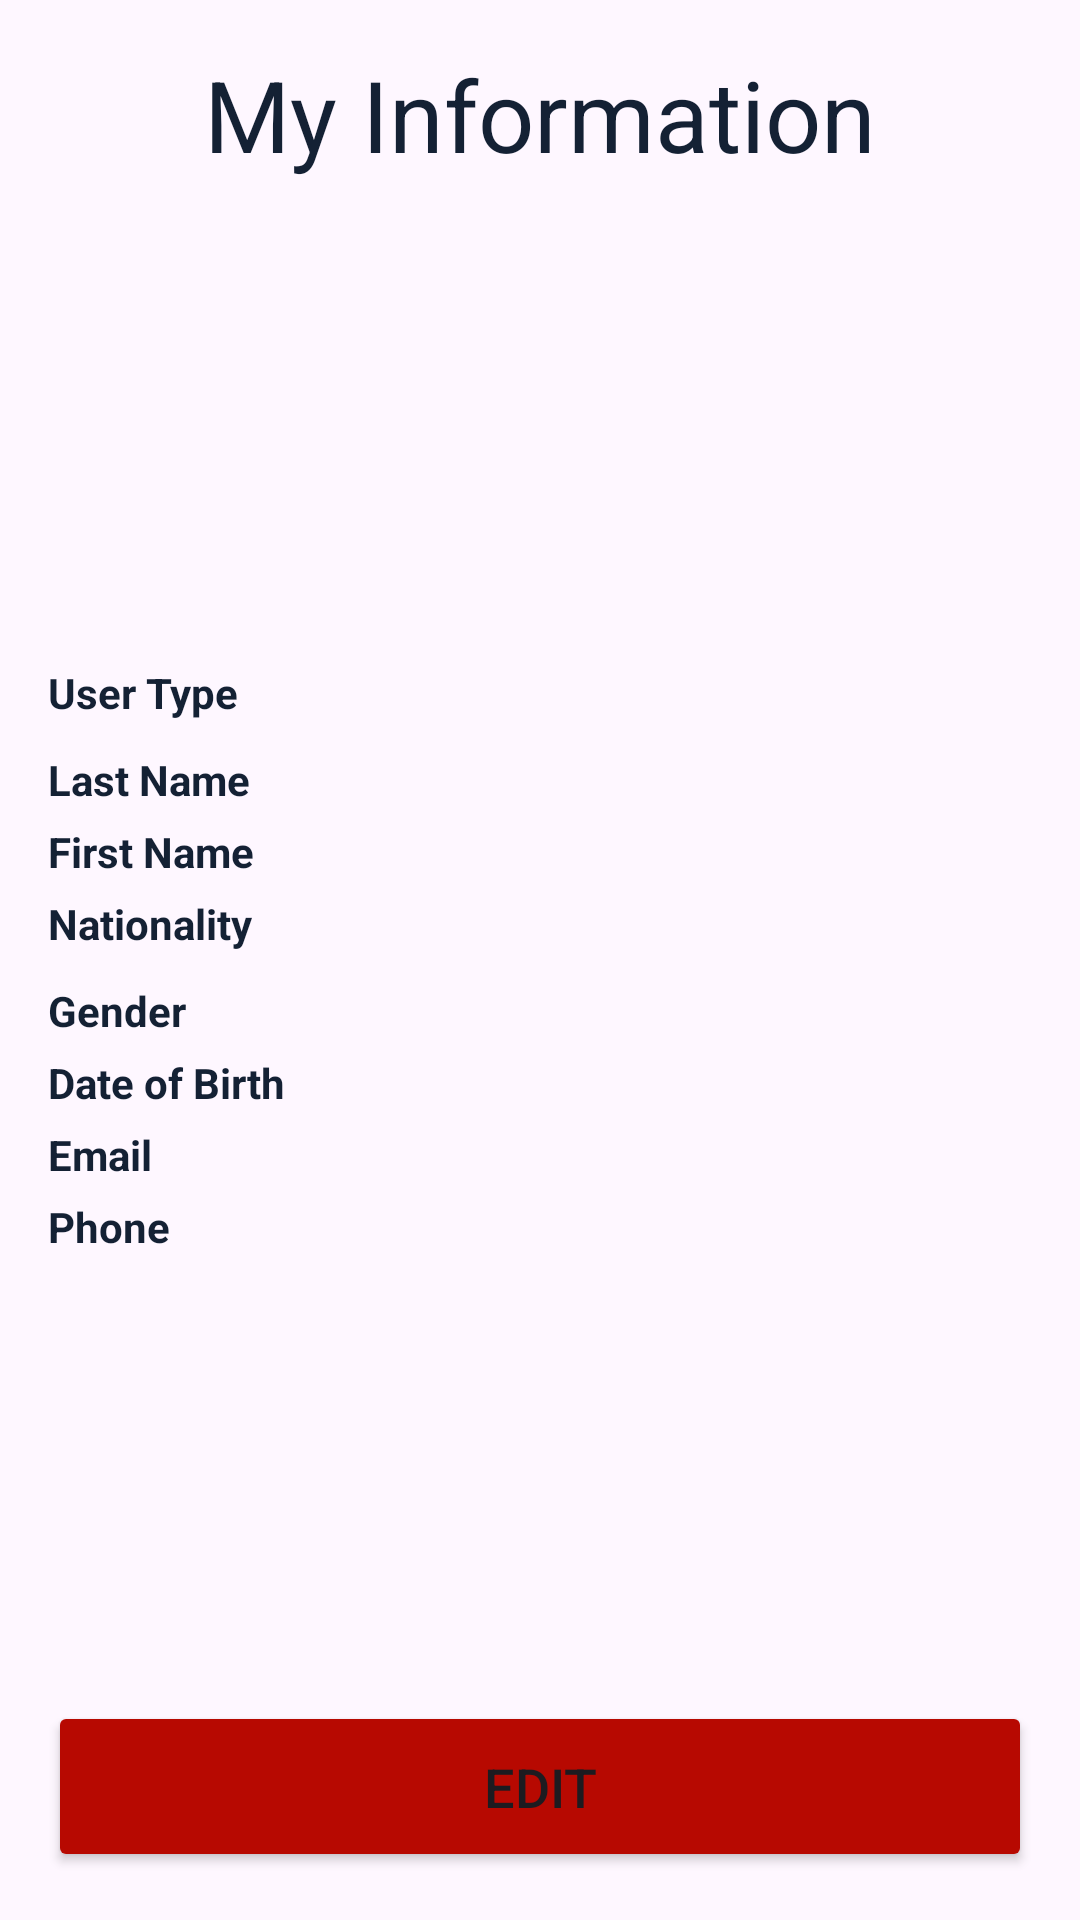

Write the Android layout XML for this screen, with the resource values it uses.
<!-- AndroidManifest.xml: application theme Base.Theme.UfsQkBank -->
<!-- res/layout/fragment_profile.xml -->
<?xml version="1.0" encoding="utf-8"?>
<RelativeLayout
    xmlns:android="http://schemas.android.com/apk/res/android"
    xmlns:app="http://schemas.android.com/apk/res-auto"
    xmlns:tools="http://schemas.android.com/tools"
    android:layout_width="match_parent"
    android:layout_height="match_parent"
    tools:context=".HomeFragment"
    android:padding="16dp"
    android:orientation="vertical"
    android:id="@+id/ProfileFrag">

    <TextView
        android:layout_width="match_parent"
        android:layout_height="wrap_content"
        android:text="My Information"
        android:textSize="33sp"
        android:textColor="@color/darkblue"
        android:textAlignment="center" />

    <TableLayout
        android:layout_width="match_parent"
        android:layout_height="wrap_content"
        android:orientation="vertical"
        android:layout_centerVertical="true">

        
        <TableRow
            android:layout_width="match_parent"
            android:layout_height="wrap_content">
            <TextView
                android:text="User Type"
                android:layout_width="match_parent"
                android:layout_height="wrap_content"
                android:layout_weight="1"
                android:textStyle="bold"
                android:textSize="14sp"
                android:textColor="@color/darkblue"
                />
            <TextView
                android:id="@+id/txtIuserType"
                android:layout_width="match_parent"
                android:layout_height="wrap_content"
                android:layout_weight="4"
                android:textStyle="bold"
                android:textSize="14sp"
                android:textColor="@color/darkblue"
                />

        </TableRow>
        <TableRow
            android:layout_marginTop="5dp"
            android:layout_width="match_parent"
            android:layout_height="wrap_content">
            <TextView
                android:visibility="gone"
                android:layout_width="match_parent"
                android:layout_height="wrap_content"
                android:id="@+id/txtIStudentStaff"
                android:layout_weight="1"
                android:textStyle="bold"
                android:textSize="14sp"
                android:textColor="@color/darkblue"
                />
            <TextView
                android:visibility="gone"
                android:layout_width="match_parent"
                android:layout_height="wrap_content"
                android:id="@+id/txtIStudentStaffNum"
                android:layout_weight="4"
                android:textStyle="bold"
                android:textSize="14sp"
                android:textColor="@color/darkblue"
                />

        </TableRow>
        <TableRow
            android:layout_marginTop="5dp"
            android:layout_width="match_parent"
            android:layout_height="wrap_content">
            <TextView
                android:layout_width="match_parent"
                android:layout_height="wrap_content"
                android:text="Last Name"
                android:layout_weight="1"
                android:textStyle="bold"
                android:textSize="14sp"
                android:textColor="@color/darkblue"
                />

            <TextView
                android:layout_width="match_parent"
                android:layout_height="wrap_content"
                android:id="@+id/txtIlstName"
                android:layout_weight="4"
                android:textStyle="bold"
                android:textSize="14sp"
                android:textColor="@color/darkblue"
                />

        </TableRow>
        <TableRow
            android:layout_marginTop="5dp"
            android:layout_width="match_parent"
            android:layout_height="wrap_content">
            <TextView
                android:layout_width="match_parent"
                android:layout_height="wrap_content"
                android:text="First Name"
                android:layout_weight="1"
                android:textStyle="bold"
                android:textSize="14sp"
                android:textColor="@color/darkblue"
                />

            <TextView
                android:layout_width="match_parent"
                android:layout_height="wrap_content"
                android:id="@+id/txtIfstName"
                android:layout_weight="4"
                android:textStyle="bold"
                android:textSize="14sp"
                android:textColor="@color/darkblue"
                />

        </TableRow>
        <TableRow
            android:layout_marginTop="5dp"
            android:layout_width="match_parent"
            android:layout_height="wrap_content">
            <TextView
               android:text="Nationality"
                android:layout_width="match_parent"
                android:layout_height="wrap_content"
                android:layout_weight="1"
                android:textStyle="bold"
                android:textSize="14sp"
                android:textColor="@color/darkblue"
                />
            <TextView
                android:id="@+id/txtINationality"
                android:layout_width="match_parent"
                android:layout_height="wrap_content"
                android:layout_weight="4"
                android:textStyle="bold"
                android:textSize="14sp"
                android:textColor="@color/darkblue"
                />

        </TableRow>
        <TableRow
            android:layout_marginTop="5dp"
            android:layout_width="match_parent"
            android:layout_height="wrap_content">
            <TextView
                android:visibility="gone"
                android:layout_width="match_parent"
                android:layout_height="wrap_content"
                android:id="@+id/txtIPassportID"
                android:layout_weight="1"
                android:textStyle="bold"
                android:textSize="14sp"
                android:textColor="@color/darkblue"
                />
            <TextView
                android:visibility="gone"
                android:layout_width="match_parent"
                android:layout_height="wrap_content"
                android:id="@+id/txtIDIPassportNum"
                android:layout_weight="4"
                android:textStyle="bold"
                android:textSize="14sp"
                android:textColor="@color/darkblue"
                />

        </TableRow>
        <TableRow
            android:layout_marginTop="5dp"
            android:layout_width="match_parent"
            android:layout_height="wrap_content">
            <TextView
                android:layout_width="match_parent"
                android:layout_height="wrap_content"
                android:text="Gender"
                android:layout_weight="1"
                android:textStyle="bold"
                android:textSize="14sp"
                android:textColor="@color/darkblue"
                />
            <TextView
                android:layout_width="match_parent"
                android:layout_height="wrap_content"
                android:id="@+id/txtIgender"
                android:layout_weight="4"
                android:textStyle="bold"
                android:textSize="14sp"
                android:textColor="@color/darkblue"
                />

        </TableRow>
        <TableRow
            android:layout_marginTop="5dp"
            android:layout_width="match_parent"
            android:layout_height="wrap_content">
            <TextView
                android:layout_width="match_parent"
                android:layout_height="wrap_content"
                android:text="Date of Birth"
                android:layout_weight="1"
                android:textStyle="bold"
                android:textSize="14sp"
                android:textColor="@color/darkblue"
                />
            <TextView
                android:layout_width="match_parent"
                android:layout_height="wrap_content"
                android:id="@+id/txtIDOB"
                android:layout_weight="4"
                android:textStyle="bold"
                android:textSize="14sp"
                android:textColor="@color/darkblue"
                />

        </TableRow>
        <TableRow
            android:layout_marginTop="5dp"
            android:layout_width="match_parent"
            android:layout_height="wrap_content">
            <TextView
                android:layout_width="match_parent"
                android:layout_height="wrap_content"
                android:text="Email"
                android:layout_weight="1"
                android:textStyle="bold"
                android:textSize="14sp"
                android:textColor="@color/darkblue"
                />
            <TextView
                android:layout_width="match_parent"
                android:layout_height="wrap_content"
                android:id="@+id/txtIEmail"
                android:layout_weight="4"
                android:textStyle="bold"
                android:textSize="14sp"
                android:textColor="@color/darkblue"
                />

        </TableRow>
      <TableRow
          android:layout_marginTop="5dp"
          android:layout_width="match_parent"
          android:layout_height="wrap_content">
          <TextView
              android:layout_width="match_parent"
              android:layout_height="wrap_content"
              android:text="Phone"
              android:layout_weight="1"
              android:textStyle="bold"
              android:textSize="14sp"
              android:textColor="@color/darkblue"
              />
          <TextView
              android:layout_width="match_parent"
              android:layout_height="wrap_content"
              android:id="@+id/txtIPhone"
              android:layout_weight="4"
              android:textStyle="bold"
              android:textSize="14sp"
              android:textColor="@color/darkblue"
              />

      </TableRow>
    </TableLayout>

    <Button
        android:layout_width="360dp"
        android:layout_height="57dp"
        android:text="Edit"
        android:id="@+id/btnEdit"
        android:textSize="18sp"
        android:layout_marginTop="5dp"
        android:backgroundTint="@color/shrine_red"
        app:shapeAppearanceOverlay="@style/OutlineRoundShape"
        android:layout_alignParentBottom="true"
        android:layout_centerHorizontal="true" />
</RelativeLayout>
<!-- resources referenced by this layout -->
<resources>
  <color name="darkblue">#142134</color>
  <color name="shrine_red">#b70901</color>
  <style name="OutlineRoundShape" parent="Widget.Material3.AutoCompleteTextView.OutlinedBox">
          <item name="cornerFamily">rounded</item>
          <item name="cornerSize">30dp</item>
  
      </style>
  <style name="Base.Theme.UfsQkBank" parent="Theme.Material3.DayNight.NoActionBar">
          
          
          <item name="colorPrimary">@color/black</item>
  
          <item name="android:windowBackground">@color/Grey</item>
      </style>
  <color name="black">#FF000000</color>
  <color name="Grey">#E5E5E5</color>
</resources>
